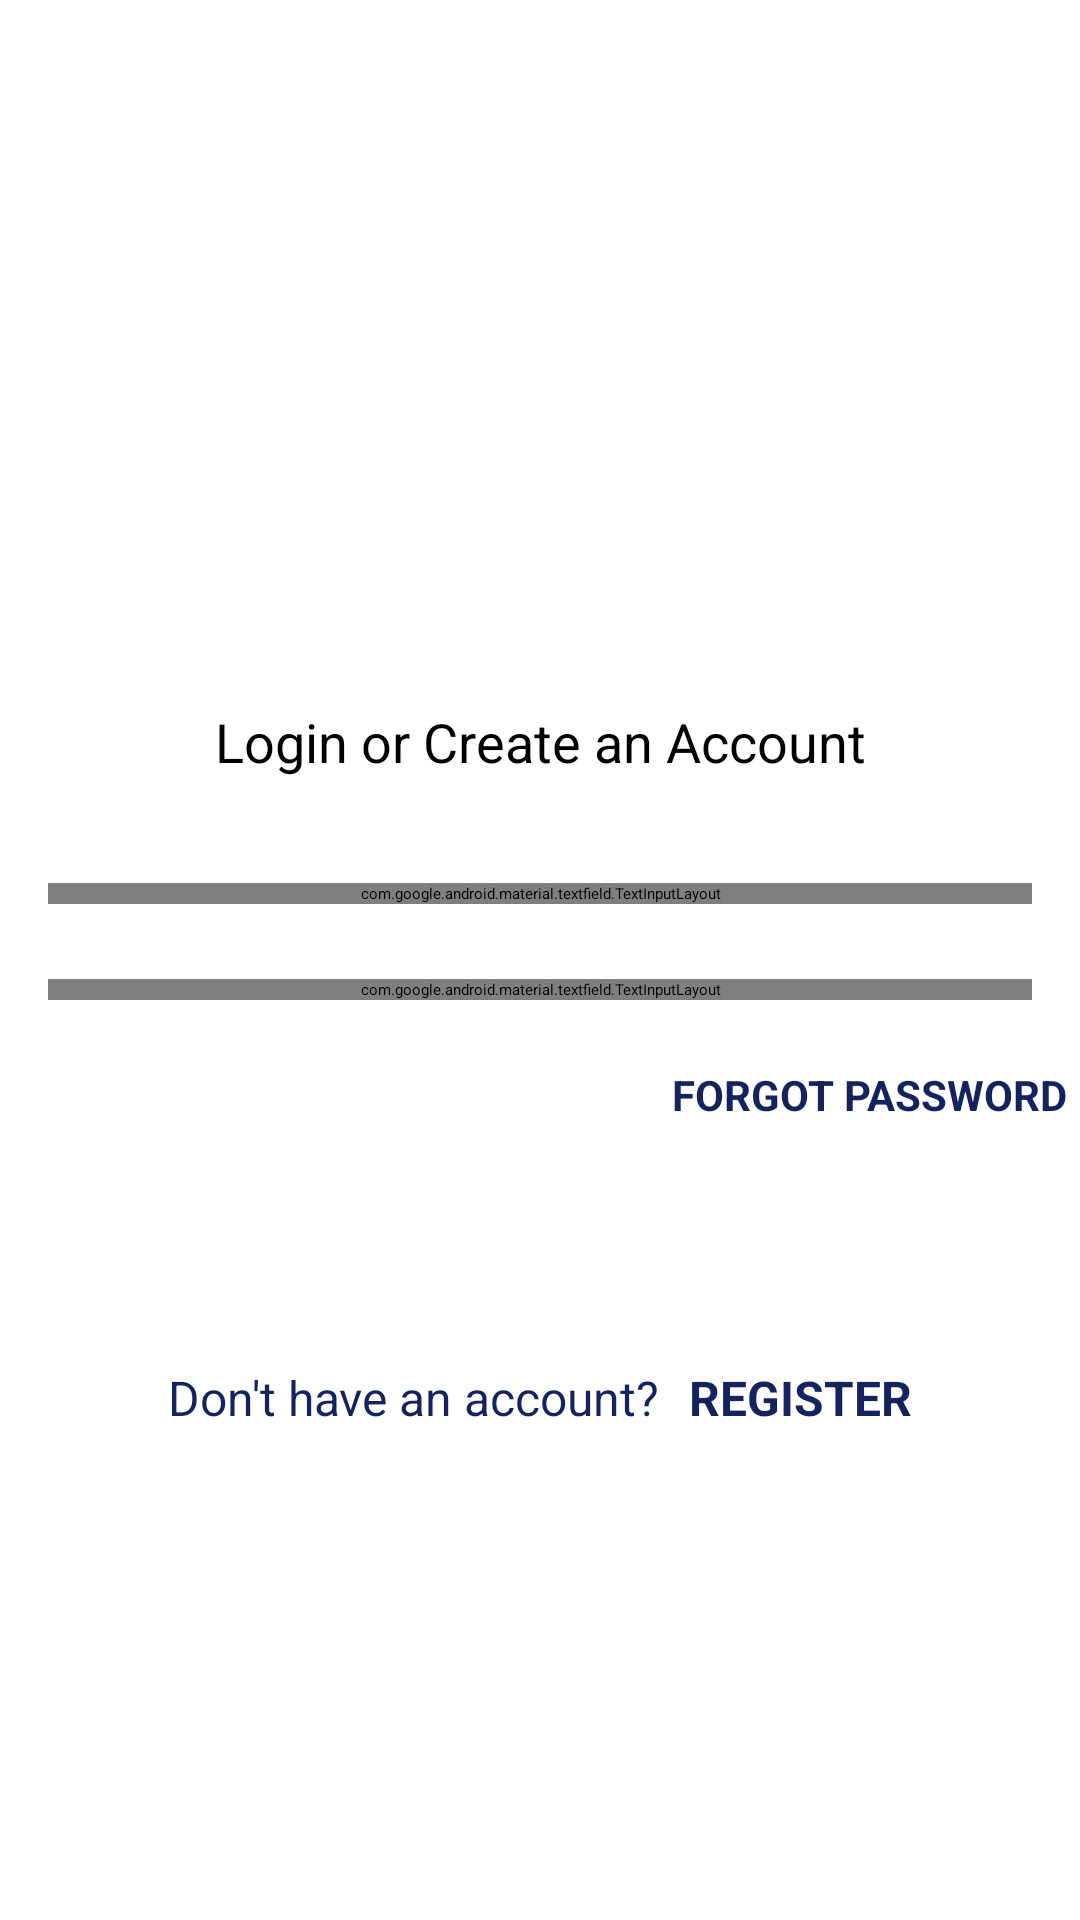

Android layout source for this screen:
<!-- AndroidManifest.xml: application theme Theme.MyShopApp -->
<!-- res/layout/fragment_authentication.xml -->
<?xml version="1.0" encoding="utf-8"?>
<androidx.constraintlayout.widget.ConstraintLayout
    xmlns:android="http://schemas.android.com/apk/res/android"
    xmlns:app="http://schemas.android.com/apk/res-auto"
    xmlns:tools="http://schemas.android.com/tools"
    android:id="@+id/constarintlayout"
    android:layout_width="match_parent"
    android:layout_height="match_parent"
    tools:context=".ui.activities.SignupActivity" >

    
    <FrameLayout
        android:id="@+id/fl_header_image"
        android:layout_width="wrap_content"
        android:layout_height="200dp"
        app:layout_constraintEnd_toEndOf="parent"
        app:layout_constraintStart_toStartOf="parent"
        app:layout_constraintTop_toTopOf="parent">

        <ImageView
            android:layout_width="411dp"
            android:layout_height="match_parent"
            android:scaleType="fitXY"
            android:src="@drawable/ic_launcher_background" />

        <ImageView
            android:layout_width="220dp"
            android:layout_height="100dp"
            android:layout_gravity="center"
            android:contentDescription="@string/app_name"
            android:scaleType="fitCenter"
            android:src="@drawable/ic_launcher_background"
            app:tint="@color/colorPrimary" />

    </FrameLayout>

    <TextView
        android:id="@+id/tv_title"
        android:layout_width="wrap_content"
        android:layout_height="wrap_content"
        android:layout_marginTop="35dp"
        android:text="Login or Create an Account"
        android:textSize="18sp"
        app:layout_constraintEnd_toEndOf="parent"
        app:layout_constraintStart_toStartOf="parent"
        app:layout_constraintTop_toBottomOf="@+id/fl_header_image"  />


    
    <com.google.android.material.textfield.TextInputLayout
        android:id="@+id/til_email"
        style="@style/Widget.MaterialComponents.TextInputLayout.OutlinedBox"
        android:layout_width="match_parent"
        android:layout_height="wrap_content"
        android:layout_marginStart="16dp"
        android:layout_marginTop="35dp"
        android:layout_marginEnd="16dp"
        app:layout_constraintEnd_toEndOf="parent"
        app:layout_constraintStart_toStartOf="parent"
        app:layout_constraintTop_toBottomOf="@+id/tv_title">

        <EditText
            android:id="@+id/EmailText"
            android:layout_width="match_parent"
            android:layout_height="wrap_content"
            android:hint="Email"
            android:inputType="text"
            android:textColor="@color/colorPrimary"
            android:padding="16sp"
            tools:text="abc@gmail.com" />
    </com.google.android.material.textfield.TextInputLayout>

    
    <com.google.android.material.textfield.TextInputLayout
        android:id="@+id/til_password"
        style="@style/Widget.MaterialComponents.TextInputLayout.OutlinedBox"
        android:layout_width="match_parent"
        android:layout_height="wrap_content"
        android:layout_marginStart="16dp"
        android:layout_marginTop="25dp"
        android:layout_marginEnd="16dp"
        app:layout_constraintEnd_toEndOf="parent"
        app:layout_constraintStart_toStartOf="parent"
        app:layout_constraintTop_toBottomOf="@id/til_email" >

        <EditText
            android:id="@+id/passwordText"
            android:layout_width="match_parent"
            android:layout_height="wrap_content"
            android:hint="Password"
            android:inputType="textPassword"
            android:textColor="@color/colorPrimary"
            android:padding="16sp"
            tools:text="123456"/>
    </com.google.android.material.textfield.TextInputLayout>

    
    <TextView
        android:id="@+id/tv_forgot_password"
        android:layout_width="wrap_content"
        android:layout_height="wrap_content"
        android:layout_marginStart="220dp"
        android:layout_marginTop="17dp"
        android:foreground="?attr/selectableItemBackground"
        android:padding="5dp"
        android:text="FORGOT PASSWORD"
        android:textColor="@color/colorPrimary"
        android:textSize="14sp"
        android:textStyle="bold"
        app:layout_constraintEnd_toEndOf="parent"
        app:layout_constraintStart_toStartOf="parent"
        app:layout_constraintTop_toBottomOf="@id/til_password" />

    
    <Button
        android:id="@+id/signInbt"
        android:layout_width="match_parent"
        android:layout_height="wrap_content"
        android:layout_gravity="center"
        android:layout_marginStart="16dp"
        android:layout_marginTop="18dp"
        android:layout_marginEnd="16dp"
        android:foreground="?attr/selectableItemBackground"
        android:text="Login"
        android:gravity="center"
        android:paddingTop="8dp"
        android:paddingBottom="8dp"
        android:textColor="@android:color/white"
        android:textSize="18sp"
        android:backgroundTint="@color/colorPrimary"
        app:layout_constraintEnd_toEndOf="parent"
        app:layout_constraintStart_toStartOf="parent"
        app:layout_constraintTop_toBottomOf="@+id/tv_forgot_password"/>

    
    <LinearLayout
        android:layout_width="wrap_content"
        android:layout_height="wrap_content"
        android:layout_marginTop="5dp"
        android:gravity="center_vertical"
        android:orientation="horizontal"
        app:layout_constraintEnd_toEndOf="parent"
        app:layout_constraintStart_toStartOf="parent"
        app:layout_constraintTop_toBottomOf="@id/signInbt">

        <TextView
            android:id="@+id/don_t_have_an_account"
            android:layout_width="wrap_content"
            android:layout_height="wrap_content"
            android:layout_marginTop="5dp"
            android:padding="5dp"
            android:text="Don't have an account?"
            android:textColor="@color/colorPrimary"
            android:textSize="16sp" />

        <TextView
            android:id="@+id/signupbt"
            android:layout_width="wrap_content"
            android:layout_height="wrap_content"
            android:layout_marginTop="5dp"
            android:foreground="?attr/selectableItemBackground"
            android:padding="5dp"
            android:text="REGISTER"
            android:textColor="@color/colorPrimary"
            android:textSize="16sp"
            android:textStyle="bold" />
    </LinearLayout>

</androidx.constraintlayout.widget.ConstraintLayout>
<!-- resources referenced by this layout -->
<resources>
  <color name="colorPrimary">#14235D</color>
  <string name="app_name">MyShopApp</string>
  <style name="Theme.MyShopApp" parent="Theme.MaterialComponents.DayNight.DarkActionBar">
          
          <item name="colorPrimary">@color/colorPrimary</item>
          <item name="colorPrimaryDark">@color/colorPrimaryDark</item>
          <item name="colorAccent">@color/colorAccent</item>
      </style>
  <color name="colorPrimaryDark">#3700B3</color>
  <color name="colorAccent">#F2F2F2</color>
</resources>
